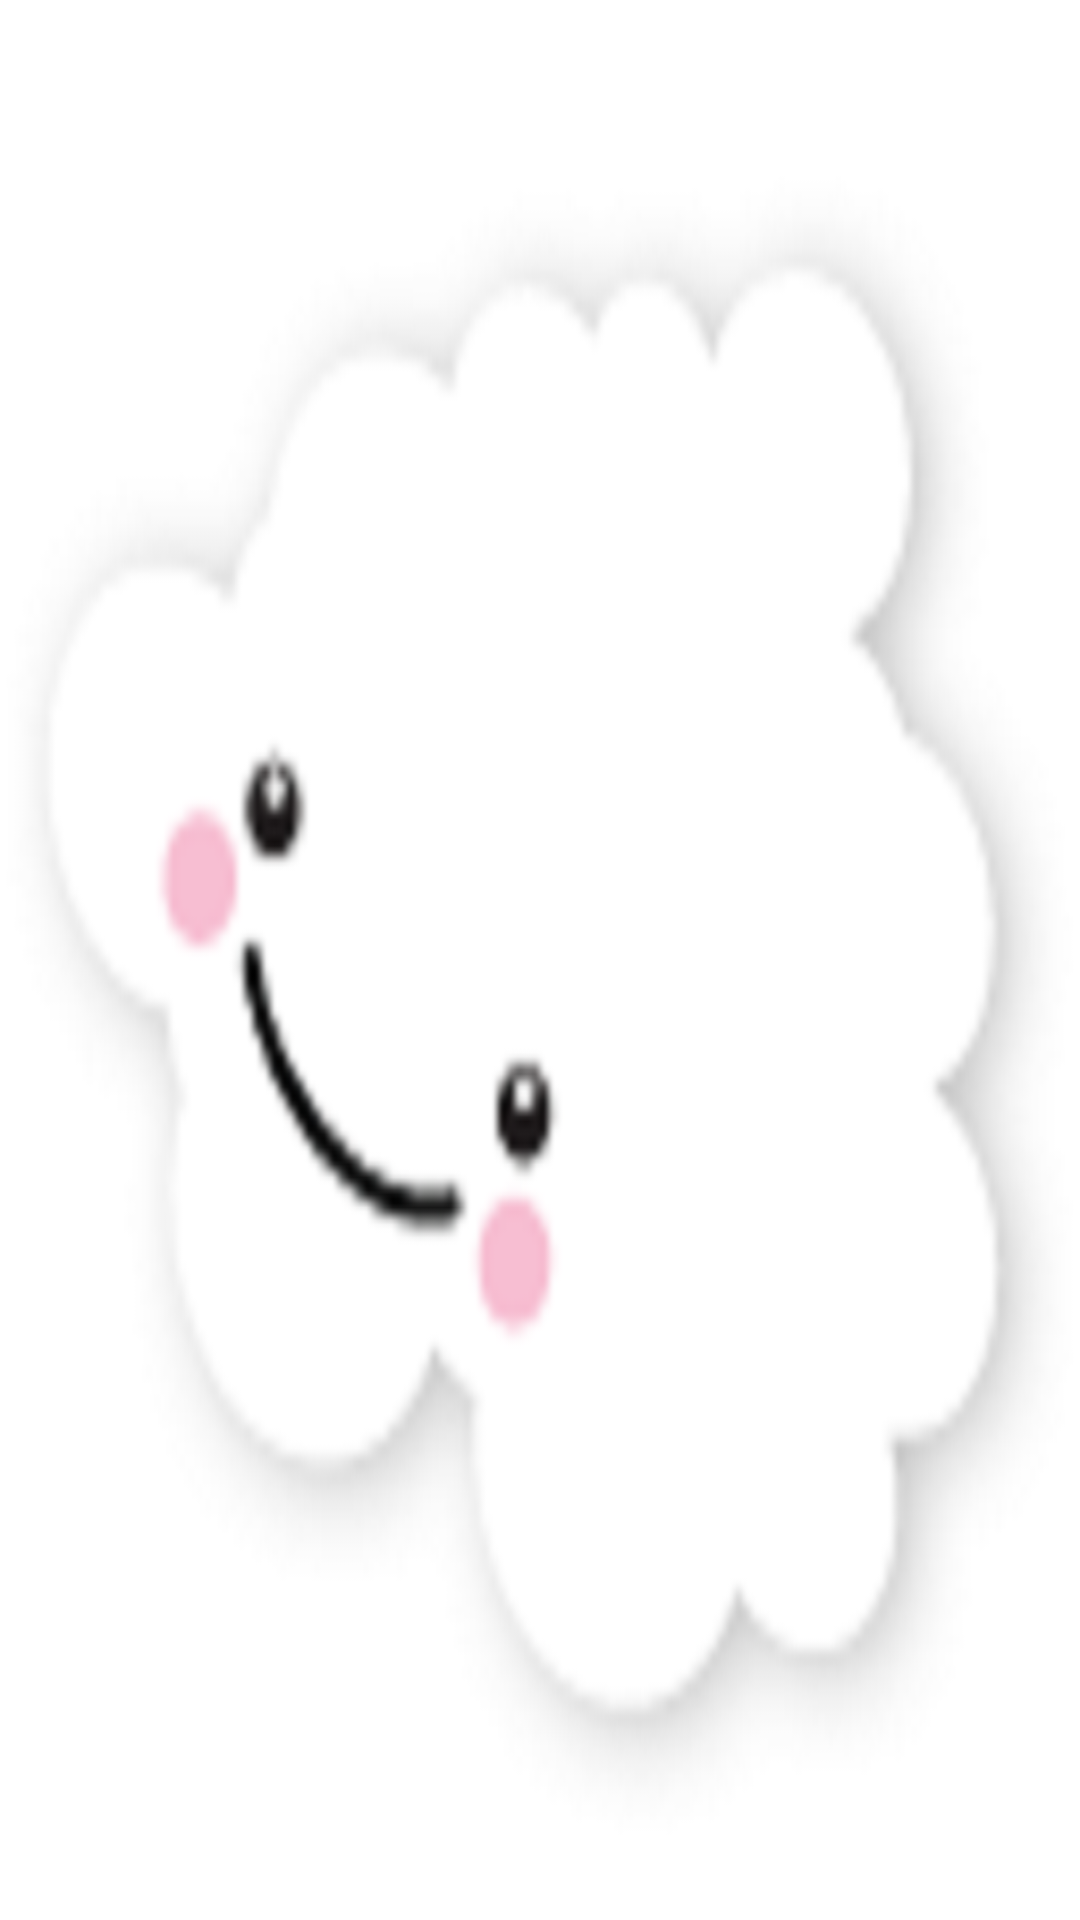

Here is an Android app screen rendered from its layout file. Give the layout XML and the strings, colors and styles it references.
<!-- AndroidManifest.xml: application theme AppTheme -->
<!-- res/layout/vp_play_prepare.xml -->
<?xml version="1.0" encoding="utf-8"?>
<RelativeLayout xmlns:android="http://schemas.android.com/apk/res/android"
    android:layout_width="match_parent"
    android:layout_height="match_parent">

    <ImageView
        android:layout_width="match_parent"
        android:layout_height="match_parent"
        android:scaleType="fitXY"
        android:src="@drawable/vp_play_prepare_bg" />

    <ImageButton
        android:id="@+id/playback"
        android:layout_width="wrap_content"
        android:layout_height="wrap_content"
        android:layout_centerInParent="true"
        android:layout_gravity="center"
        android:background="@drawable/vp_play_prepare_selector" />
</RelativeLayout>
<!-- resources referenced by this layout -->
<resources>
  <!-- drawable vp_play_prepare_bg: png bitmap (drawable-hdpi, 52415 bytes) -->
  <style name="AppTheme" parent="AppBaseTheme">
          
      </style>
  <style name="AppBaseTheme" parent="android:Theme.Light">
          
      </style>
</resources>
